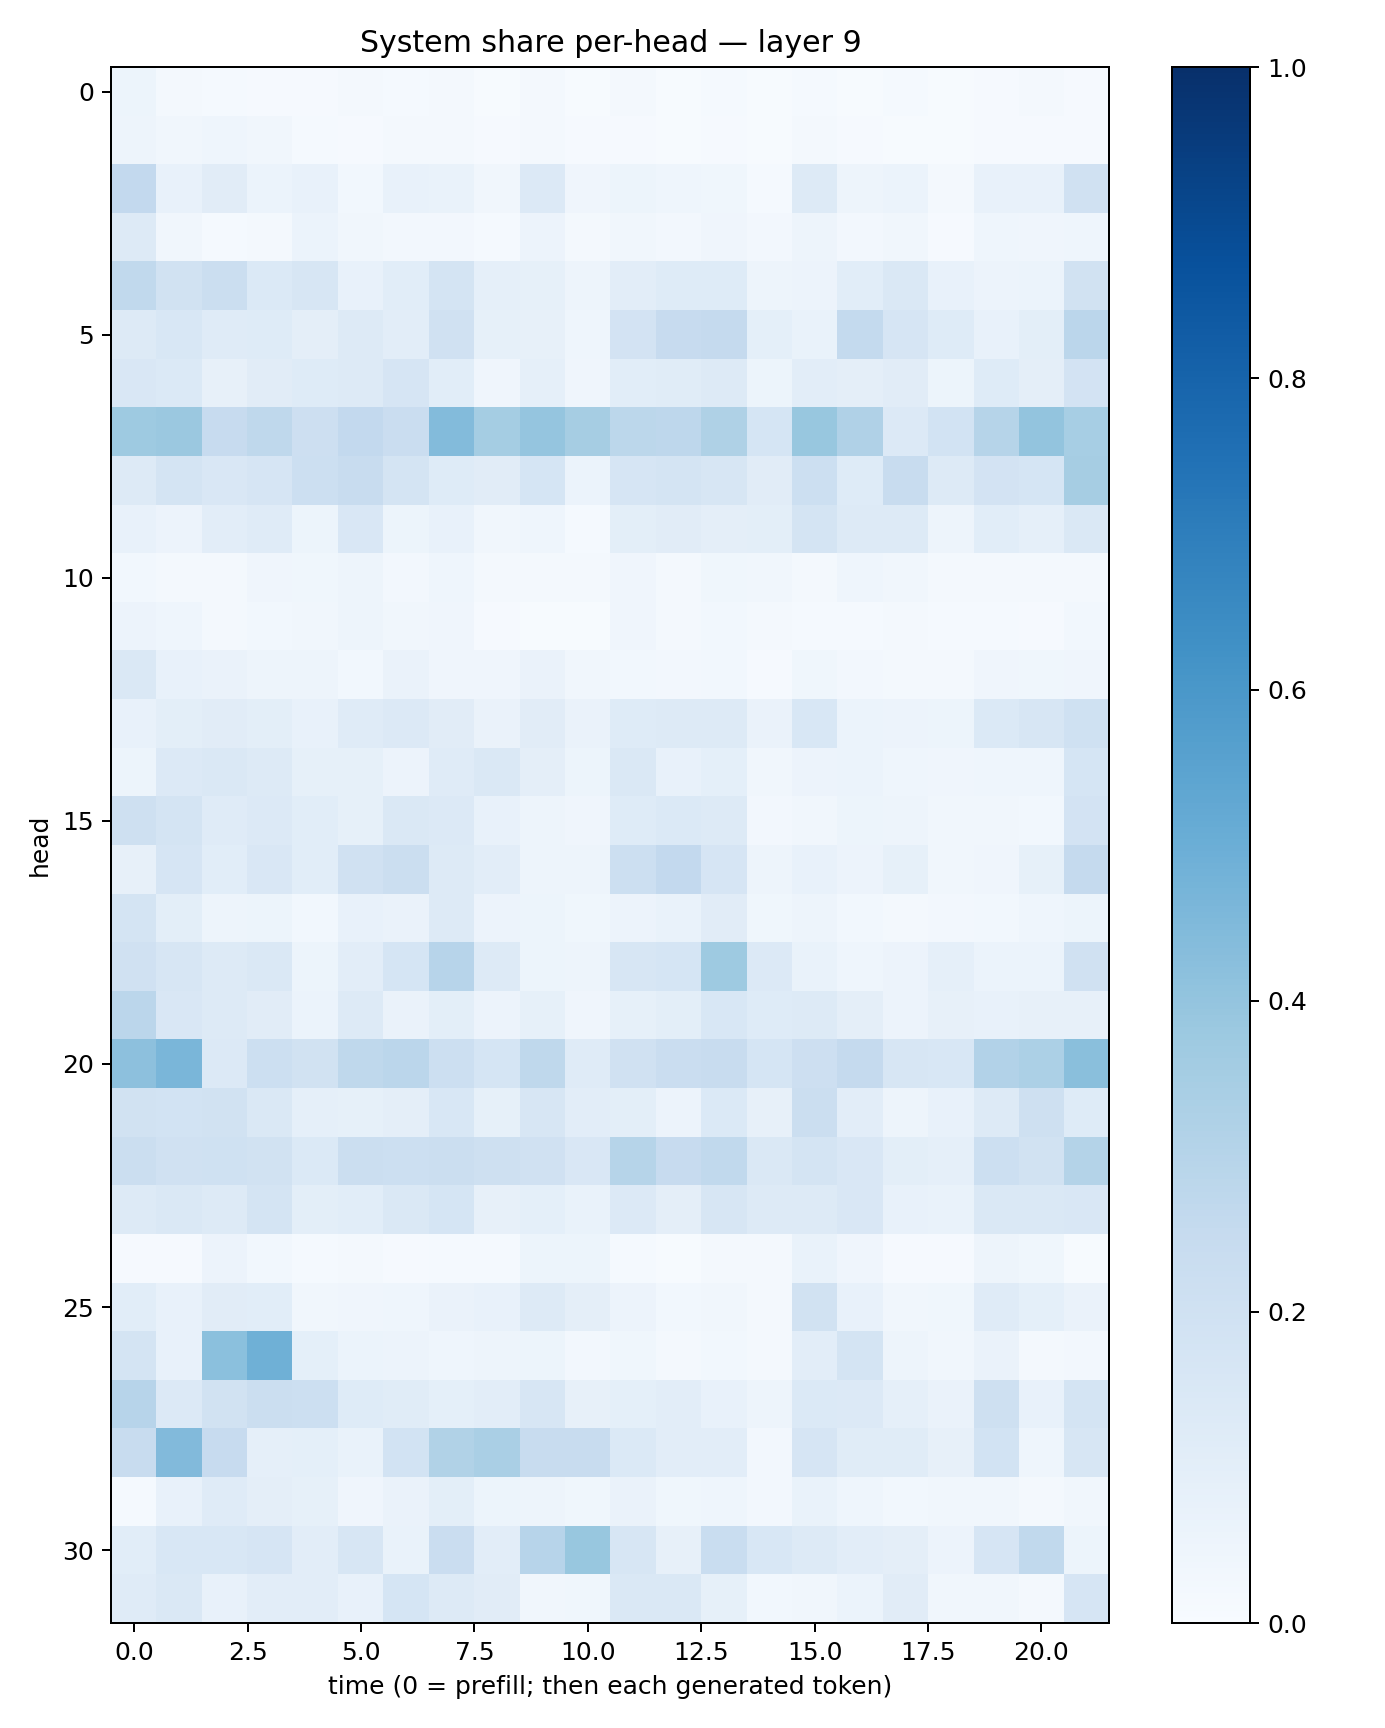

Source data for this figure (header and first rows):
0.05093734, 0.02047513, 0.014557311, 0.008102023, 0.0102806855, 0.020634016, 0.013390052, 0.01679341, 0.0062071034, 0.017540608, 0.0058631646, 0.01601067, 0.006078922, 0.014543727, 0.0055286544, 0.014955534, 0.0050925747, 0.0141579835, 0.0054971566, 0.009096087, 0.019320168, 0.01014153
0.04862, 0.03489, 0.04486, 0.03459, 0.01362, 0.01039, 0.01675, 0.0201, 0.01013, 0.01626, 0.007859, 0.0107, 0.005925, 0.01069, 0.006803, 0.02094, 0.009931, 0.006579, 0.004798, 0.01068, 0.0111, 0.0085
0.2581, 0.07524, 0.1112, 0.06232, 0.07091, 0.02875, 0.07446, 0.0673, 0.03301, 0.1333, 0.04028, 0.05193, 0.04351, 0.03773, 0.01323, 0.1283, 0.04706, 0.05949, 0.02264, 0.07381, 0.07318, 0.1982
0.1296, 0.03273, 0.01415, 0.01939, 0.05927, 0.03255, 0.02495, 0.0261, 0.01248, 0.05673, 0.01918, 0.03177, 0.02549, 0.04159, 0.02571, 0.04971, 0.02383, 0.03394, 0.01163, 0.045, 0.04193, 0.04362
0.2652, 0.1926, 0.2235, 0.1387, 0.1567, 0.07725, 0.1085, 0.1756, 0.08726, 0.08301, 0.04777, 0.1037, 0.1216, 0.1239, 0.05022, 0.05648, 0.1079, 0.1447, 0.07465, 0.05538, 0.06197, 0.195
0.1325, 0.1551, 0.1189, 0.1215, 0.09459, 0.129, 0.1042, 0.1981, 0.0836, 0.08197, 0.04497, 0.1817, 0.2457, 0.2508, 0.09374, 0.06806, 0.2548, 0.1659, 0.1246, 0.07194, 0.1003, 0.2834
0.1487, 0.1374, 0.0807, 0.1119, 0.1232, 0.1278, 0.1645, 0.106, 0.0397, 0.08919, 0.04153, 0.1094, 0.1136, 0.1304, 0.05453, 0.1041, 0.09646, 0.1112, 0.05312, 0.1245, 0.09564, 0.1812
0.3715, 0.3822, 0.2458, 0.2708, 0.2143, 0.2589, 0.2275, 0.4408, 0.3554, 0.3977, 0.3502, 0.2788, 0.2735, 0.3226, 0.1687, 0.3895, 0.3184, 0.1342, 0.1862, 0.2975, 0.3988, 0.3446
0.1307, 0.172, 0.1513, 0.1673, 0.2177, 0.2346, 0.1749, 0.1218, 0.113, 0.1681, 0.05908, 0.1666, 0.1774, 0.1607, 0.1104, 0.2156, 0.1243, 0.2394, 0.1295, 0.1828, 0.1701, 0.3484
0.07592, 0.05504, 0.1019, 0.1209, 0.05403, 0.1511, 0.05446, 0.07253, 0.03127, 0.04329, 0.01508, 0.09875, 0.1099, 0.09685, 0.1013, 0.1769, 0.1274, 0.127, 0.04755, 0.1058, 0.08674, 0.146
0.02744, 0.02291, 0.02307, 0.04227, 0.03614, 0.04788, 0.02712, 0.0439, 0.02026, 0.02032, 0.02001, 0.04121, 0.01654, 0.03752, 0.0345, 0.02303, 0.04611, 0.0345, 0.0218, 0.01574, 0.01793, 0.01703
0.05653, 0.04542, 0.01677, 0.02765, 0.0333, 0.04861, 0.03232, 0.04168, 0.009943, 0.007665, 0.005225, 0.04159, 0.02298, 0.03081, 0.01981, 0.01531, 0.01433, 0.01843, 0.01434, 0.01299, 0.01051, 0.0285
0.1468, 0.0722, 0.06263, 0.04991, 0.04951, 0.02829, 0.06614, 0.0413, 0.03957, 0.06505, 0.03337, 0.02816, 0.02722, 0.02906, 0.009855, 0.03855, 0.02586, 0.02154, 0.01819, 0.04056, 0.03571, 0.03961
0.07612, 0.0994, 0.1121, 0.101, 0.07636, 0.1188, 0.1332, 0.1126, 0.06475, 0.111, 0.06447, 0.1211, 0.1306, 0.1296, 0.06375, 0.1544, 0.06034, 0.0573, 0.05271, 0.1404, 0.1578, 0.2005
0.05082, 0.1364, 0.1436, 0.1256, 0.08553, 0.08411, 0.05576, 0.1203, 0.1437, 0.09572, 0.05362, 0.143, 0.07184, 0.09015, 0.03493, 0.05808, 0.06038, 0.04534, 0.04274, 0.04463, 0.04544, 0.1696
0.2074, 0.1747, 0.1195, 0.1339, 0.1089, 0.08449, 0.1483, 0.1334, 0.07354, 0.04732, 0.04108, 0.1214, 0.1373, 0.1313, 0.02673, 0.03185, 0.05256, 0.04943, 0.03212, 0.03207, 0.02798, 0.1821
0.08153, 0.1646, 0.1057, 0.1497, 0.1084, 0.1966, 0.221, 0.1291, 0.1035, 0.05039, 0.04749, 0.2187, 0.258, 0.1675, 0.04871, 0.07585, 0.05503, 0.08336, 0.03408, 0.04091, 0.08374, 0.251
0.1783, 0.1006, 0.04825, 0.05157, 0.03088, 0.07755, 0.06428, 0.1283, 0.05816, 0.05342, 0.03763, 0.05656, 0.06692, 0.1102, 0.03617, 0.04893, 0.02833, 0.02216, 0.02627, 0.03007, 0.04668, 0.05317
0.1965, 0.1567, 0.1283, 0.1427, 0.0541, 0.1036, 0.1715, 0.2931, 0.1257, 0.05414, 0.05061, 0.1584, 0.1715, 0.3749, 0.1363, 0.06657, 0.04594, 0.05744, 0.08779, 0.06063, 0.06124, 0.199
0.2831, 0.1495, 0.1296, 0.1102, 0.06009, 0.1285, 0.06605, 0.09992, 0.05629, 0.08243, 0.0419, 0.08459, 0.09862, 0.1541, 0.1224, 0.1251, 0.09454, 0.05702, 0.07942, 0.07763, 0.08036, 0.08101
0.4162, 0.4642, 0.1353, 0.2163, 0.1909, 0.2707, 0.2821, 0.2157, 0.1689, 0.2709, 0.1184, 0.1987, 0.2284, 0.2408, 0.1687, 0.211, 0.2531, 0.1604, 0.1536, 0.3095, 0.3287, 0.4225
0.1903, 0.1848, 0.1905, 0.1428, 0.08897, 0.08383, 0.09615, 0.1533, 0.0858, 0.162, 0.1024, 0.09986, 0.05755, 0.1379, 0.08109, 0.2253, 0.1037, 0.04967, 0.07215, 0.1294, 0.2104, 0.1249
0.2191, 0.199, 0.2004, 0.1882, 0.1406, 0.2253, 0.2172, 0.22, 0.2042, 0.1956, 0.1498, 0.297, 0.2436, 0.2638, 0.143, 0.1784, 0.1491, 0.09778, 0.08856, 0.2167, 0.1888, 0.307
0.1261, 0.1426, 0.1321, 0.1762, 0.09881, 0.1068, 0.1457, 0.1698, 0.07941, 0.09219, 0.06938, 0.1365, 0.09489, 0.1584, 0.1266, 0.1259, 0.1513, 0.07388, 0.06676, 0.1482, 0.1438, 0.1517
0.01163, 0.01148, 0.05854, 0.02957, 0.01509, 0.01716, 0.0104, 0.01466, 0.01173, 0.05227, 0.05195, 0.01231, 0.005245, 0.02028, 0.01584, 0.06762, 0.04053, 0.01051, 0.008525, 0.04858, 0.03863, 0.004956
0.1093, 0.07438, 0.1099, 0.1093, 0.03155, 0.04169, 0.0448, 0.06572, 0.07333, 0.13, 0.0948, 0.05764, 0.02871, 0.03437, 0.01825, 0.1884, 0.074, 0.03236, 0.03611, 0.1187, 0.0921, 0.06507
0.1776, 0.07533, 0.4185, 0.4887, 0.09298, 0.05907, 0.05581, 0.04502, 0.04691, 0.05465, 0.02563, 0.0381, 0.01943, 0.02797, 0.02001, 0.1017, 0.1774, 0.04759, 0.03445, 0.06334, 0.02104, 0.02434
0.2964, 0.1329, 0.193, 0.2245, 0.217, 0.1222, 0.1156, 0.09358, 0.1035, 0.1583, 0.08191, 0.09284, 0.1018, 0.07284, 0.04968, 0.1393, 0.1329, 0.08912, 0.06378, 0.2054, 0.07688, 0.1735
0.2422, 0.444, 0.245, 0.0884, 0.09319, 0.0695, 0.1862, 0.3164, 0.3386, 0.2378, 0.236, 0.1406, 0.1048, 0.1054, 0.02576, 0.1671, 0.1135, 0.1152, 0.08169, 0.1869, 0.0438, 0.164
0.01542, 0.07806, 0.1181, 0.09492, 0.0823, 0.04079, 0.06386, 0.101, 0.05148, 0.04991, 0.03824, 0.0635, 0.03786, 0.0437, 0.02469, 0.06778, 0.04501, 0.03103, 0.03351, 0.03144, 0.01721, 0.03411
0.1071, 0.1535, 0.1544, 0.1646, 0.1034, 0.1579, 0.06987, 0.2269, 0.1022, 0.2948, 0.3894, 0.1563, 0.0807, 0.2337, 0.1548, 0.1316, 0.1035, 0.09416, 0.0555, 0.1647, 0.2648, 0.05446
0.1208, 0.1428, 0.07317, 0.1054, 0.1045, 0.07451, 0.1715, 0.1285, 0.1103, 0.03484, 0.03709, 0.1427, 0.1453, 0.08376, 0.03003, 0.03173, 0.06132, 0.1096, 0.03353, 0.03278, 0.02012, 0.1655
